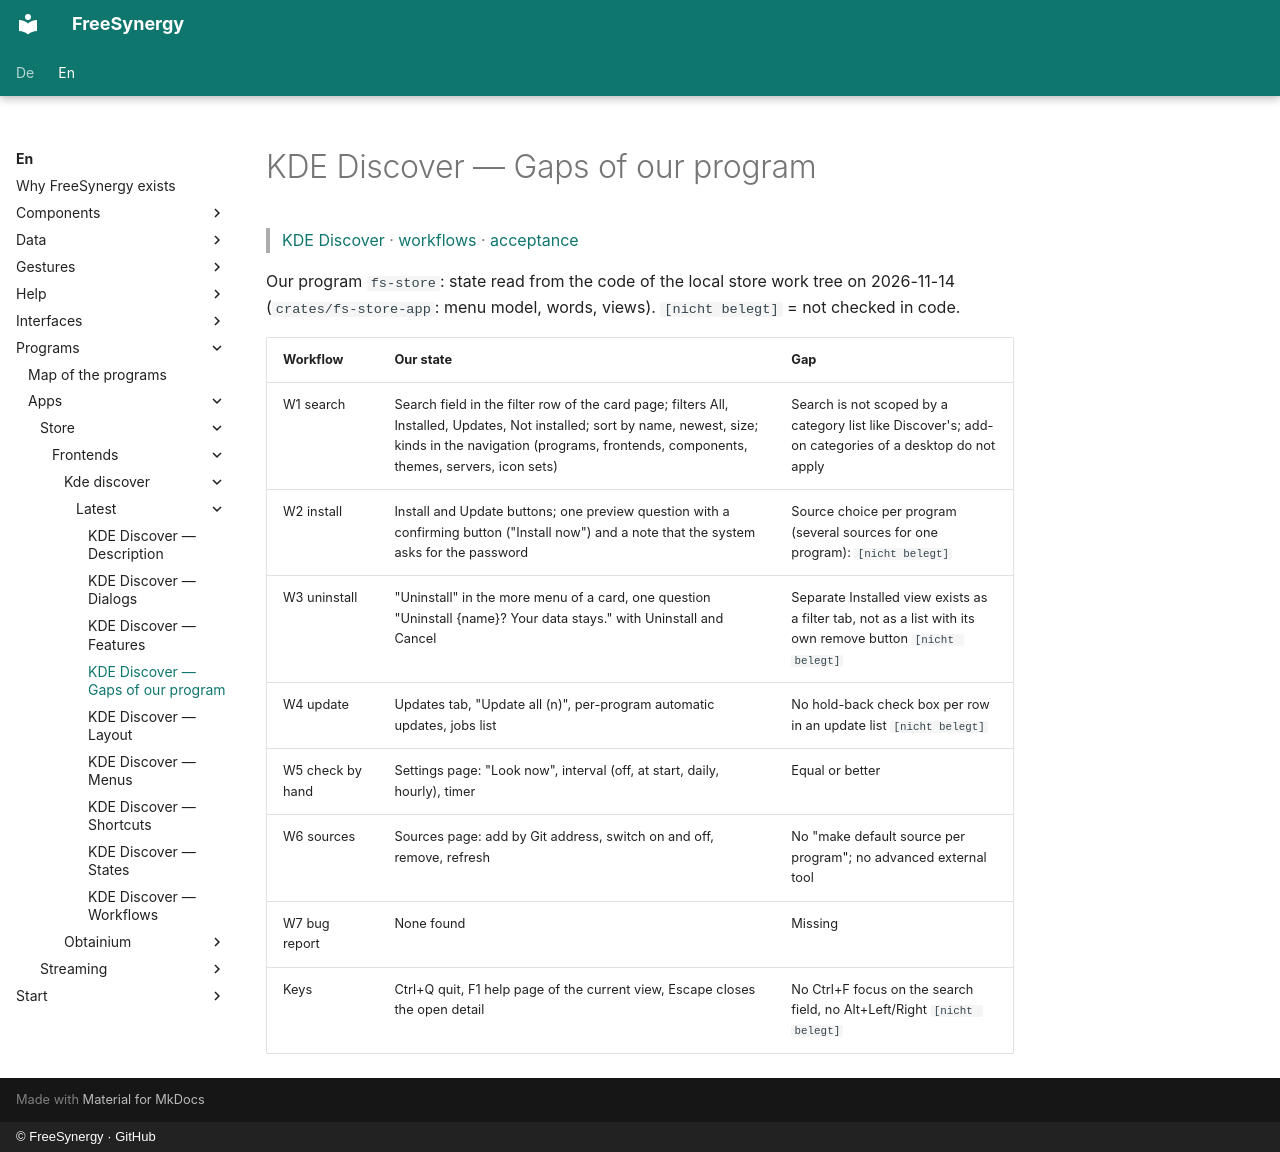

repository: FreeSynergy/fs-documentation · page: en/programs/apps/store/frontends/kde-discover/latest/gaps/index.html · generator: mkdocs · copyright: © FreeSynergy · GitHub

# KDE Discover — Gaps of our program

> [KDE Discover](../index.md) · [workflows](workflows.md) · [acceptance](acceptance.md)

Our program `fs-store`: state read from the code of the local store work tree on 2026-11-14 (`crates/fs-store-app`: menu model, words, views). `[nicht belegt]` = not checked in code.

| Workflow | Our state | Gap |
|----------|-----------|-----|
| W1 search | Search field in the filter row of the card page; filters All, Installed, Updates, Not installed; sort by name, newest, size; kinds in the navigation (programs, frontends, components, themes, servers, icon sets) | Search is not scoped by a category list like Discover's; add-on categories of a desktop do not apply |
| W2 install | Install and Update buttons; one preview question with a confirming button ("Install now") and a note that the system asks for the password | Source choice per program (several sources for one program): `[nicht belegt]` |
| W3 uninstall | "Uninstall" in the more menu of a card, one question "Uninstall {name}? Your data stays." with Uninstall and Cancel | Separate Installed view exists as a filter tab, not as a list with its own remove button `[nicht belegt]` |
| W4 update | Updates tab, "Update all (n)", per-program automatic updates, jobs list | No hold-back check box per row in an update list `[nicht belegt]` |
| W5 check by hand | Settings page: "Look now", interval (off, at start, daily, hourly), timer | Equal or better |
| W6 sources | Sources page: add by Git address, switch on and off, remove, refresh | No "make default source per program"; no advanced external tool |
| W7 bug report | None found | Missing |
| Keys | Ctrl+Q quit, F1 help page of the current view, Escape closes the open detail | No Ctrl+F focus on the search field, no Alt+Left/Right `[nicht belegt]` |
